Labelled photos from "datasets", an image-classification folder in SuperAI520/HandHoldingObjectClassification. The possible labels are: holding nothing, holding object.

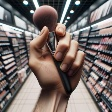
Label: holding object

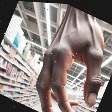
Label: holding nothing

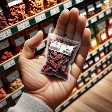
Label: holding object

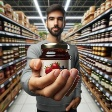
Label: holding object

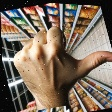
Label: holding nothing

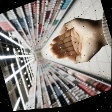
Label: holding nothing
